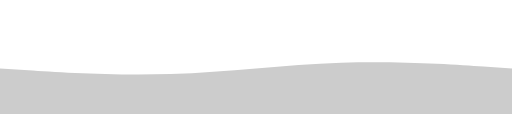
t = 0.00 s
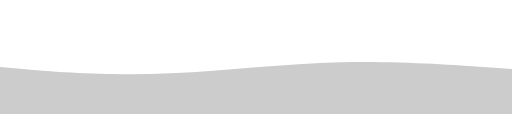
t = 0.38 s
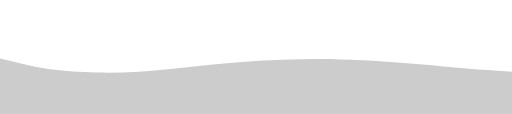
t = 1.13 s
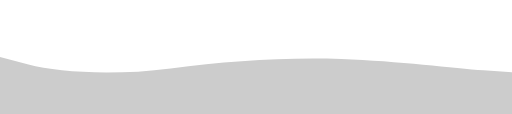
t = 1.50 s
t = 1.88 s: frame unchanged from t = 1.13 s, image omitted
t = 2.63 s: frame unchanged from t = 0.38 s, image omitted

The animated SVG that drew these frames (rendered in a browser with its animation timeline set to each time). Animation: 1 CSS @keyframes rule; one cycle of 3.00 s, repeats indefinitely.

<svg xmlns="http://www.w3.org/2000/svg" viewBox="0 0 1440 320">
  <style>
    .wave {
      animation: wave-animation 3s ease-in-out infinite alternate;
      transform-origin: center;
    }
    
    @keyframes wave-animation {
      0% {
        d: path("M0,192L80,197.3C160,203,320,213,480,208C640,203,800,181,960,176C1120,171,1280,181,1360,186.7L1440,192L1440,320L1360,320C1280,320,1120,320,960,320C800,320,640,320,480,320C320,320,160,320,80,320L0,320Z");
      }
      50% {
        d: path("M0,160L80,181.3C160,203,320,213,480,192C640,171,800,160,960,165.3C1120,171,1280,192,1360,197.3L1440,203L1440,320L1360,320C1280,320,1120,320,960,320C800,320,640,320,480,320C320,320,160,320,80,320L0,320Z");
      }
      100% {
        d: path("M0,192L80,197.3C160,203,320,213,480,208C640,203,800,181,960,176C1120,171,1280,181,1360,186.7L1440,192L1440,320L1360,320C1280,320,1120,320,960,320C800,320,640,320,480,320C320,320,160,320,80,320L0,320Z");
      }
    }
  </style>
  <path class="wave" fill="#ccc" fill-opacity="1" d="M0,192L80,197.3C160,203,320,213,480,208C640,203,800,181,960,176C1120,171,1280,181,1360,186.7L1440,192L1440,320L1360,320C1280,320,1120,320,960,320C800,320,640,320,480,320C320,320,160,320,80,320L0,320Z"></path>
</svg>
